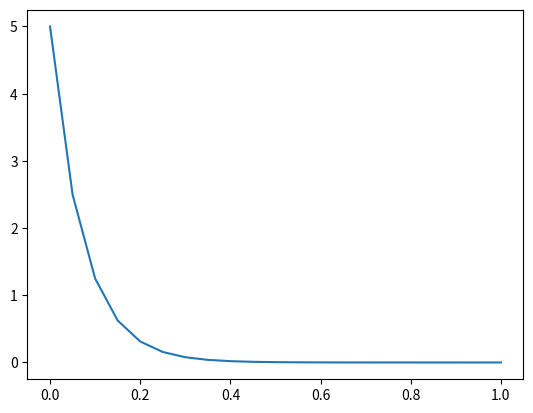
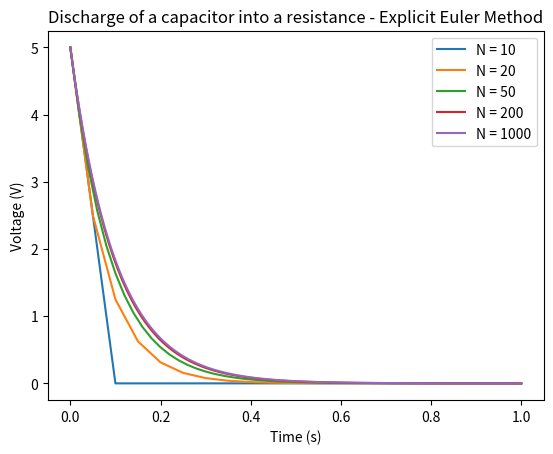
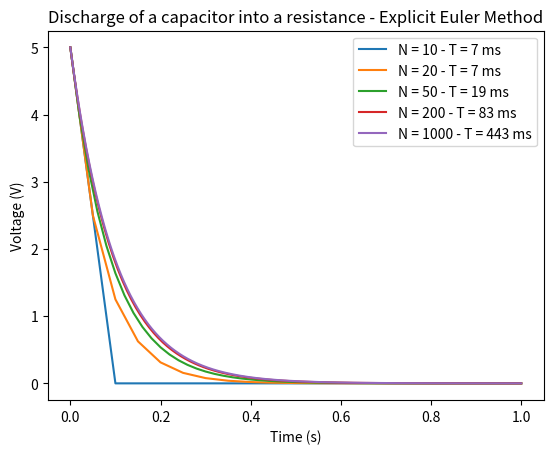
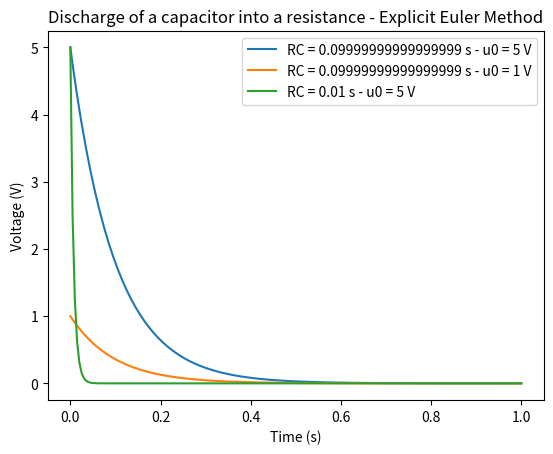
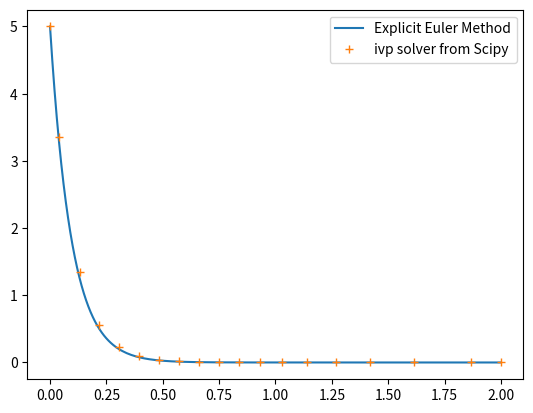
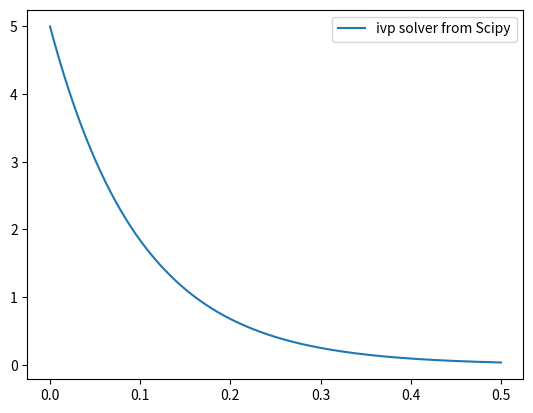
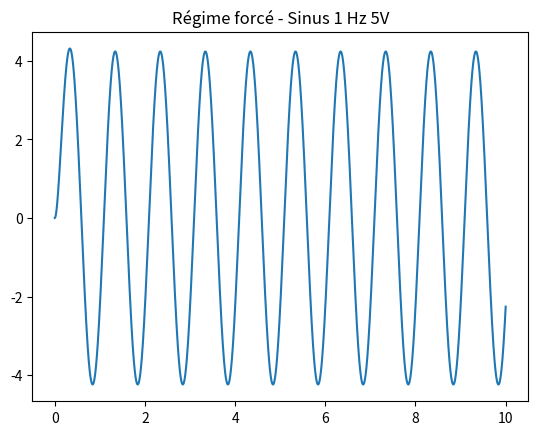
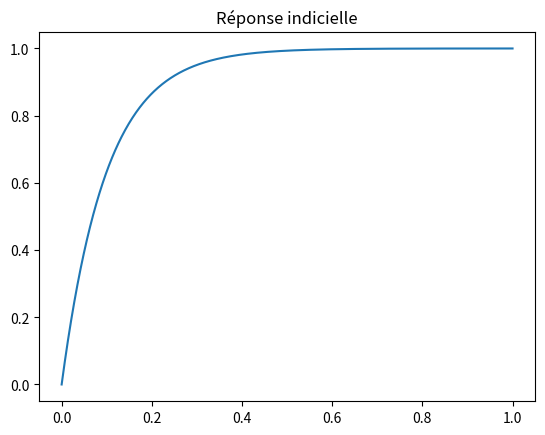

These figures' Python source, in order:
#!/usr/bin/env python3
# -*- coding: utf-8 -*-
"""
Module Outils Numériques / Semestre 5 / Institut d'Optique

Differential Equation Resolution - Euler Methods
- RC circuit - Discharge of C in R with initial voltage

Created on 15/Apr/2023

@author: LEnsE / IOGS / Palaiseau
[redacted]
"""

#%%
import numpy as np
from matplotlib import pyplot as plt


#%% Numerical method / Explicit Euler Method
# Values of the problem
R = 1e5
C = 1e-6

# Simple Version - Discharge of C in R
# @see : ode_book.pdf pp. 7/112 --> 9/112

N = 20
T = 1
dt = T/N
u0 = 5

t = np.zeros(N+1)
u = np.zeros(N+1)

u[0] = u0

for n in range(N):
    t[n+1] = t[n] + dt
    u[n+1] = (1 - dt/(R*C))*u[n]

plt.figure()
plt.plot(t,u)
plt.show()


# Version 1.1 - Discharge of C in R with a function
def f_disc_c_r(t, u, tau=1e-1):
    return -u/tau

def explicit_euler(f, u0, T, N):
    dt = T/N
    t = np.zeros(N+1)
    u = np.zeros(N+1)
    u[0] = u0

    for n in range(N):
        t[n+1] = t[n] + dt
        u[n+1] = u[n] + f(t[n], u[n])*dt

    return t, u

N_val = [10, 20, 50, 200, 1000]

plt.figure()
for k in range(len(N_val)):
    t, u = explicit_euler(f_disc_c_r, 5, 1, N_val[k])
    plt.plot(t,u, label=f'N = {N_val[k]}')
plt.title('Discharge of a capacitor into a resistance - Explicit Euler Method')
plt.legend()
plt.xlabel('Time (s)')
plt.ylabel('Voltage (V)')

plt.show()


# Version 1.1.a - Discharge of C in R with a function / with time measurement
import time
def f_disc_c_r(t, u, tau=1e-1):
    return -u/tau

def explicit_euler(f, u0, T, N):
    dt = T/N
    t = np.zeros(N+1)
    u = np.zeros(N+1)
    u[0] = u0

    for n in range(N):
        t[n+1] = t[n] + dt
        u[n+1] = u[n] + f(t[n], u[n])*dt

    return t, u

N_val = [10, 20, 50, 200, 1000]

plt.figure()
for k in range(len(N_val)):
    st = time.process_time()
    for i in range(1000):
        t, u = explicit_euler(f_disc_c_r, 5, 1, N_val[k])
    et = time.process_time()
    vt = int((et-st) * 1e3)
    plt.plot(t,u, label=f'N = {N_val[k]} - T = {vt} ms')
plt.title('Discharge of a capacitor into a resistance - Explicit Euler Method')
plt.legend()
plt.xlabel('Time (s)')
plt.ylabel('Voltage (V)')

plt.show()


#%% Integrate parameters in f function

class C_discharge:
    def __init__(self, R, C, u0):
        self.C = C
        self.R = R
        self.u0 = u0
    def __call__(self, t, u): # f(t,u)
        return -u/(self.R*self.C)

    
c_disc1 = C_discharge(1e5, 1e-6, 5)
c_disc2 = C_discharge(1e5, 1e-6, 1)
c_disc3 = C_discharge(1e5, 1e-7, 5)
c_disc = [c_disc1, c_disc2, c_disc3]



plt.figure()
for k in range(len(c_disc)):
    t, u = explicit_euler(c_disc[k], c_disc[k].u0, 1, 200)
    tau_RC = c_disc[k].R * c_disc[k].C
    u0 = c_disc[k].u0
    plt.plot(t,u, label=f'RC = {tau_RC} s - u0 = {u0} V')
    
plt.title('Discharge of a capacitor into a resistance - Explicit Euler Method')
plt.legend()
plt.xlabel('Time (s)')
plt.ylabel('Voltage (V)')


#%% Numerical method / ivp from scipy
from scipy import integrate

t0 = 0
tf = 2
t, u = explicit_euler(c_disc1, c_disc1.u0, 2, 200)
solu = integrate.solve_ivp(c_disc1, [t0, tf], [c_disc1.u0], vectorized=True)

plt.figure()
plt.plot(t, u, label='Explicit Euler Method')
plt.plot(solu.t, solu.y.flat, "+", label='ivp solver from Scipy')
plt.legend()
plt.show()

#%% Numerical method / ivp from scipy

t0 = 0
tf = 0.5
t = np.linspace(t0, tf, 1001)
solu = integrate.solve_ivp(c_disc1, [t0, tf], [c_disc1.u0], vectorized=True, t_eval=t, method='RK45')
# with a specific method and time vector

plt.figure()
plt.plot(solu.t, solu.y.flat, label='ivp solver from Scipy')
plt.legend()
plt.show()



#%% Test avec Ve(t)

class C_charge:
    def __init__(self, R, C, u0, Ve):
        self.C = C
        self.R = R
        self.u0 = u0
        self.Ve = Ve                                                                         
    def __call__(self, t, u): # f(t,u)
        return (self.Ve(t)-u)/(self.R*self.C)

class signal_sinus:
    def __init__(self, f, A):
        self.A = A
        self.f = f
    def __call__(self, t):
        return self.A * np.sin(2*np.pi*self.f*t)
    
class signal_constant:
    def __init__(self, A):
        self.A = A
    def __call__(self, t):
        return self.A
    
    
c_charge = C_charge(1e5, 1e-6, 0, signal_sinus(1, 5))
t, u = explicit_euler(c_charge, c_charge.u0, 10, 10000)
plt.figure()
plt.plot(t,u)
plt.title('Régime forcé - Sinus 1 Hz 5V')
plt.show()

c_charge = C_charge(1e5, 1e-6, 0, signal_constant(1))
t, u = explicit_euler(c_charge, c_charge.u0, 1, 1000)
plt.figure()
plt.plot(t,u)
plt.title('Réponse indicielle')
plt.show()
